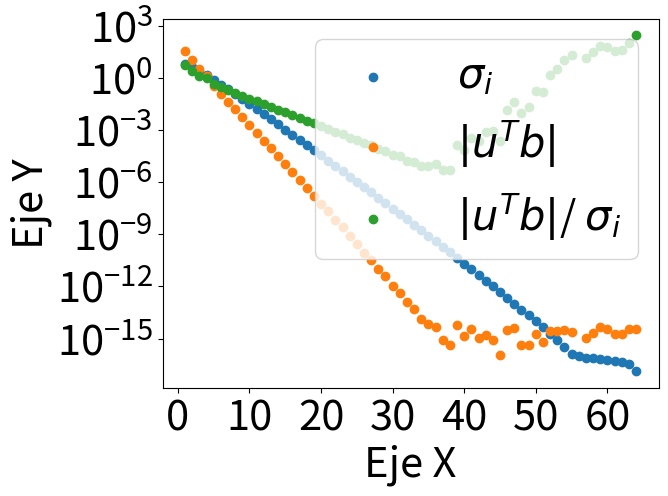
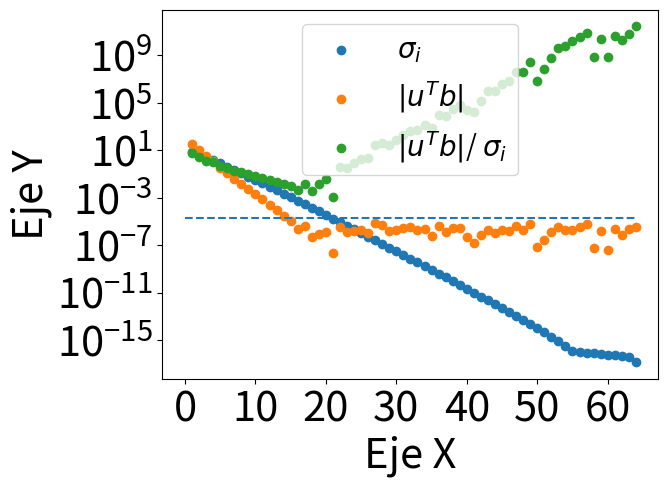
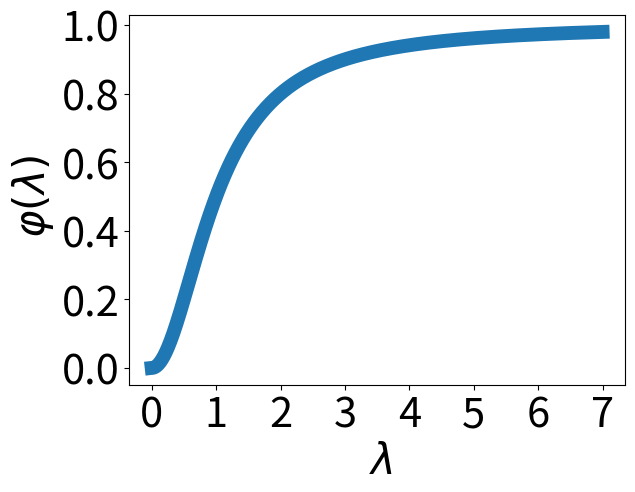
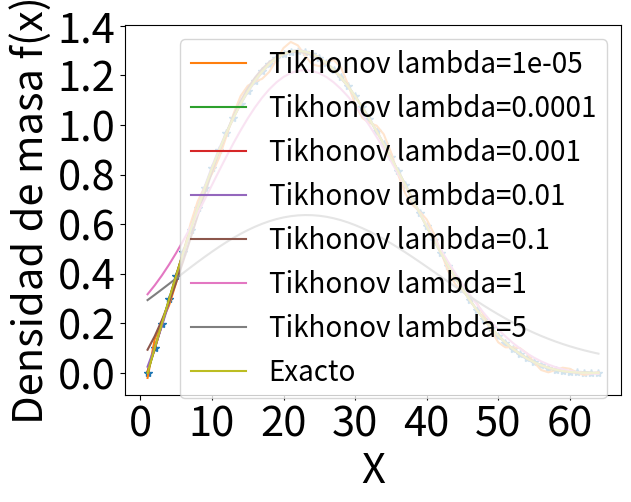
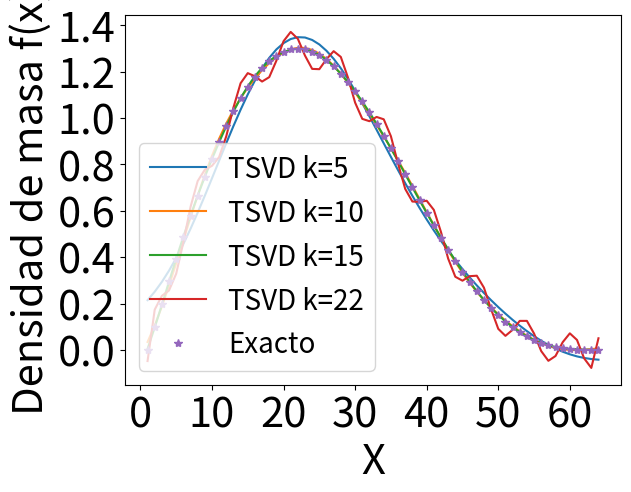
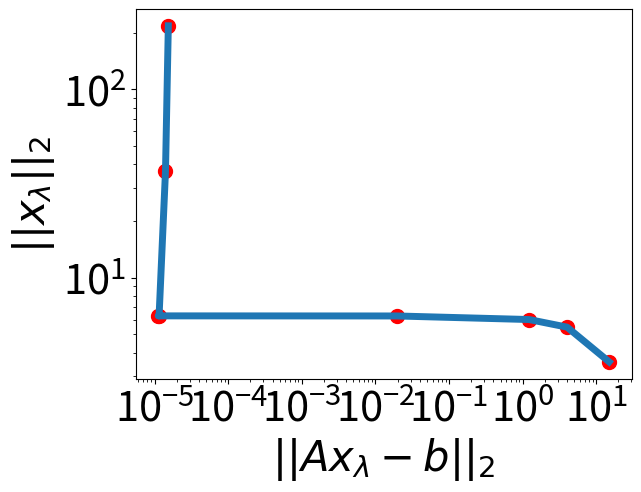
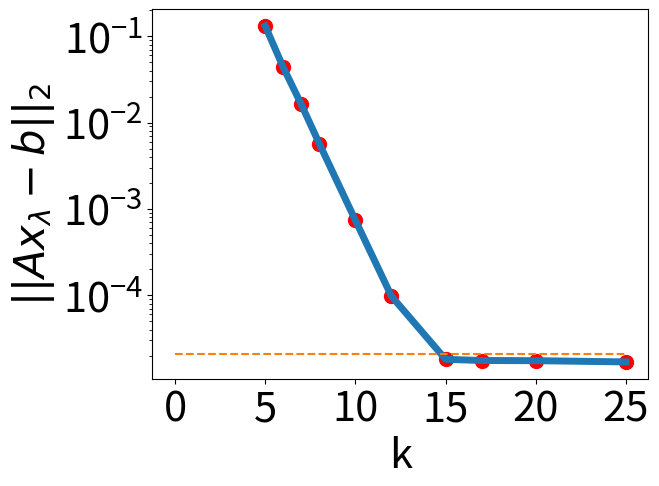
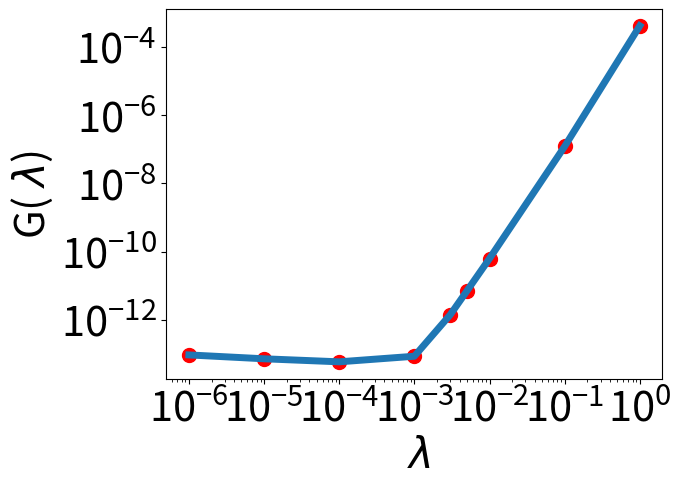
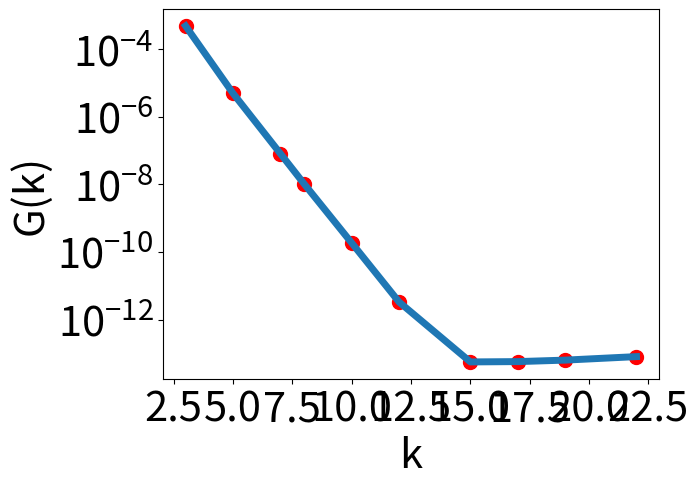
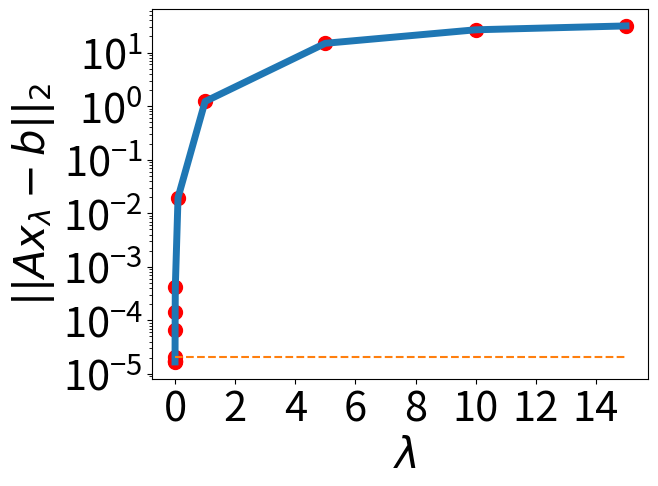

The script that saved these images, in order:
# -*- coding: utf-8 -*-
import numpy as np
import scipy.integrate as integrate
import matplotlib.pyplot as plt
import scipy as sc

FontLabel = 30
FontTicks = 30
FontLegend = 20

d = 0.25
n = 64
x = np.linspace(0,1,n)
b = np.zeros(len(x))
f = np.zeros(len(x))
error = 5*np.random.uniform(-1,1,size=(len(f)))/1000000

normError = np.linalg.norm(error,2)


def K(s,t):# El kernel, lo que me describe a mi sistema
    k = d/np.power((np.power(d,2)+np.power(s-t,2)),3/2)
    return k

def F2(t): # otra distribucion de masas
    f = np.sin(np.pi*t) + 0.5*np.sin(2*np.pi*t)
    return f

def g(s): # la componente de la gravedad perpendicular, en s, es el dato
    g, e = integrate.quad(lambda t: np.dot(K(s,t),F2(t)),0,1)
    return g

for i in range(len(x)):
    f[i] = F2(x[i])
    b[i] = g(x[i])


def Agrav(d,n):
    A = np.zeros([n,n])
    s = np.zeros(n)
    t = np.zeros(n)
    for i in range(n):
        s[i] = (i-0.5)/n
        t[i] = (i-0.5)/n
    for i in range(n):
        for j in range(n):
            A[i][j] = (d/n)*(np.power(np.power(d,2)+np.power(((i-j)/n),2),-3/2))
    return A


def matrizFiltroTikh(sigma,lamb):
    filtro = np.zeros(len(sigma))
    for j in range(len(sigma)):
        filtro[j] =  np.power(sigma[j],2)/(np.power(sigma[j],2)+np.power(lamb,2))
    return filtro

def matrizFiltroTSVD(sigma,lamb):
    filtro = np.zeros(len(sigma))
    for j in range(lamb):
        filtro[j] =  1
    return filtro


def TikhonovSVD(A,b,param):
    global flag
    n = A.shape[1]
    r = np.linalg.matrix_rank(A)
    U, sigma, VT = sc.linalg.svd(A, full_matrices=False,overwrite_a=True,lapack_driver='gesvd')
    sigma_inv = np.diag(np.hstack([1/sigma]))
    psi = matrizFiltroTikh(sigma,param)
    Psi = np.diag(np.hstack([psi]))
    V = VT.T
    sigma_inv = np.diag(np.hstack([1/sigma[:r], np.zeros(n-r)]))
    Psisig = np.dot(Psi,sigma_inv)
    VPsisig =   np.dot(V,Psisig)
    VPsisigUT = np.dot(VPsisig,U.T)
    xsol = np.dot(VPsisigUT,b)
    bTik = np.dot(A,xsol)
    eps = np.linalg.norm(b-bTik)# Error of solution ||b-A*x||
    #print('\nError of the Tikhonov, lambda = {}, solution: ||b-A*x|| ='.format(param), eps)

    return xsol, bTik, sigma, U, Psi, sigma_inv

def TSVD(A,b,param):
    global flag
    n = A.shape[1]
    r = np.linalg.matrix_rank(A)
    U, sigma, VT = np.linalg.svd(A, full_matrices=True)
    sigma_inv = np.diag(np.hstack([1/sigma]))
    psi = matrizFiltroTSVD(sigma,param)
    Psi = np.diag(np.hstack([psi]))
    V = VT.T
    sigma_inv = np.diag(np.hstack([1/sigma[:r], np.zeros(n-r)]))
    Psisig = np.dot(Psi,sigma_inv)
    VPsisig =   np.dot(V,Psisig)
    VPsisigUT = np.dot(VPsisig,U.T)
    xsol = np.dot(VPsisigUT,b)
    bTik = np.dot(A,xsol)
    eps = np.linalg.norm(b-bTik)# Error of solution ||b-A*x||
    #print('\nError of the Tikhonov, lambda = {}, solution: ||b-A*x|| ='.format(param), eps)

    return xsol, bTik, sigma, U, Psi, sigma_inv


################################################################################
################ Veamos si logro tener el A de Ax=b
################################################################################
index = np.linspace(1,n,n)
AGrav = Agrav(0.25,n)  # Matriz A
Ai = np.linalg.inv(AGrav)
xsol = np.linalg.tensorsolve(Ai,b)  # El X, es decir mi distribucion f
bsol = np.dot(AGrav,xsol)  #
solExacta = np.dot(AGrav,f) # Pruebo que efectivamente esta A es lo que quiero
#plt.plot(i,solExacta)  # Me fijo si recupero la b (es decir la g)
#plt.plot(i,b) # la b posta
#plt.plot(i,bsol)
#RECUPERE! TENGO LA A! pero no estaria teniendo la f, tengo un factor 40
# la cond(A) es gigante.... pero me esperaba cualquier cosa pero sin ese factor de escala

b = np.dot(AGrav,f)
bError = b + error
################################################################################
############################# Veamos el grafico de Picard
################################################################################
xsolTik, bTik, sigma, U, Psi, sigma_inv = TikhonovSVD(AGrav,b,0)
uTb = np.abs(np.dot(U.T,b))
plt.figure(1)
sig = r" $\sigma_i$"
uTbstring = r" $|u^Tb|$"
#plt.title('Grafico de Picard',fontsize=34)
plt.yscale('log')
plt.scatter(index,sigma,label=sig)
plt.scatter(index,uTb,label=uTbstring )
plt.scatter(index,uTb/sigma,label=uTbstring +'/'+sig)
plt.legend(fontsize=FontLabel)
plt.xlabel("Eje X",fontsize=FontLabel)
plt.ylabel("Eje Y",fontsize=FontLabel)
plt.xticks(fontsize=FontTicks)
plt.yticks(fontsize=FontTicks)
plt.savefig('Python-Picard.png')
################################################################################
############################# Veamos el grafico de Picard con Error
################################################################################
xsolTik, bTik, sigma, U, Psi, sigma_inv = TikhonovSVD(AGrav,bError,0)
uTb = np.abs(np.dot(U.T,bError))
xnormerror = np.linspace(0,index[-1])
normErrorVec = np.zeros(len(xnormerror))
for i in range(len(xnormerror)):
    normErrorVec[i] = normError
plt.figure(2)
sig = r" $\sigma_i$"
uTbstring = r" $|u^Tb|$"
#plt.title('Grafico de Picard con error')
plt.yscale('log')

plt.plot(xnormerror, normErrorVec, '--')
plt.scatter(index,sigma,label=sig)
plt.scatter(index,uTb,label=uTbstring )
plt.scatter(index,uTb/sigma,label=uTbstring +'/'+sig)
plt.legend(fontsize=FontLegend)
plt.xlabel("Eje X",fontsize=FontLabel)
plt.ylabel("Eje Y",fontsize=FontLabel)
plt.xticks(fontsize=FontTicks)
plt.yticks(fontsize=FontTicks)
plt.savefig('Python-PicardError.png')
################################################################################
############################# Comportamiento del factor de filtracion de Tik
################################################################################
lambda_prueba = 1
sigma_continuo = np.linspace(7,0,1000)
filtro = matrizFiltroTikh(sigma_continuo,lambda_prueba)
lambdaString = r" $\lambda$"
factorFiltro = r" $\varphi(\lambda)$"
plt.figure(3)
#plt.title('Factor de filtracion de Tikhonov')
plt.plot(sigma_continuo,filtro,marker="o",  linewidth=10)
plt.xlabel(lambdaString,fontsize=FontLabel)
plt.ylabel(factorFiltro ,fontsize=FontLabel)
plt.xticks(fontsize=FontTicks)
plt.yticks(fontsize=FontTicks)
plt.savefig('Python-FactirTik.png')
################################################################################
############################# Probemos Tikhonov!!! FUNCIONA!
################################################################################
#%%
plt.figure(4)
#plt.title('Tikhonov')
plt.plot(index,f,'*')

 # mejor 0.001
parametros = [0.00001,0.0001,0.001,0.01,0.1,1,5]
for j in parametros:
    xsolTik, bTik, sigma, U, Psi, sigma_inv = TikhonovSVD(AGrav,bError,j)
    plt.plot(index,xsolTik,label='Tikhonov lambda={}'.format(j))

plt.plot(index,f,label='Exacto')
plt.legend(fontsize=FontLegend)
plt.xlabel("X",fontsize=FontLabel)
plt.ylabel("Densidad de masa f(x)",fontsize=FontLabel)
plt.xticks(fontsize=FontTicks)
plt.yticks(fontsize=FontTicks)
plt.savefig('Python-Tikhonov.png')
#%%
################################################################################
#############################  Probemos Trucando!
################################################################################

parametrosK = [5,10,15,22] # 15 segun discrepancia
plt.figure(5)
#plt.title('TSVD')
for k in parametrosK:
    xsolTik, bTik, sigma, U, Psi, sigma_inv = TSVD(AGrav,bError,k)
    plt.plot(index,xsolTik,label='TSVD k={}'.format(k))

plt.plot(index,f,'*',label='Exacto')
plt.legend(fontsize=FontLegend)
plt.xlabel("X",fontsize=FontLabel)
plt.ylabel("Densidad de masa f(x)",fontsize=FontLabel)
plt.xticks(fontsize=FontTicks)
plt.yticks(fontsize=FontTicks)
plt.savefig('Python-TSVD.png')
#%%
################################################################################
############################# Curva L
################################################################################
parametros = [0.00000001,0.0000001,0.00001,0.0001,0.1,1,2,5]
xnormerror = np.linspace(0,max(parametros))
normErrorVec = np.zeros(len(xnormerror))
normxString = r'$||x_{\lambda}||_2$'
normAxbString = r'$||Ax_{\lambda}-b||_2$'
normErrorString = r'$||e||_2$'
for i in range(len(xnormerror)):
    normErrorVec[i] = normError
tick = -1

normx = np.zeros(len(parametros))
normAxb = np.zeros(len(parametros))
for j in parametros:
    tick = tick + 1
    xsolTik, bTik, sigma, U, Psi, sigma_inv = TikhonovSVD(AGrav,bError,j)
    normx[tick] = np.linalg.norm(xsolTik,2)
    normAxb[tick] = np.linalg.norm(bTik-b,2)
plt.figure(6)
#plt.title('Curva-L')

plt.xscale('log')
plt.yscale('log')
plt.scatter(normAxb,normx,  s=100,c='r')
plt.loglog(normAxb,normx,  linewidth=5)
plt.xlabel(normAxbString,fontsize=FontLabel)
plt.ylabel(normxString,fontsize=FontLabel)
plt.xticks(fontsize=FontTicks)
plt.yticks(fontsize=FontTicks)
plt.savefig('Python-CurvaL.png')
################################################################################
#############################  Discrepancia
################################################################################
#%%
tick = -1
parametrosk =  [5,6,7,8,10,12,15,17,20,25]
xnormerror = np.linspace(0,max(parametrosk))
normErrorVec = np.zeros(len(xnormerror))
for i in range(len(xnormerror)):
    normErrorVec[i] = normError

normx = np.zeros(len(parametrosk))
normAxb = np.zeros(len(parametrosk))
for j in parametrosk:
    tick = tick + 1
    xsolTik, bTik, sigma, U, Psi, sigma_inv = TSVD(AGrav,bError,j)
    normx[tick] = np.linalg.norm(xsolTik,2)
    normAxb[tick] = np.linalg.norm(bTik-bError,2)
    #normAxb[tick] = np.linalg.norm(bTik-b,2)
plt.figure(8)
#plt.title('Discrepancia TSVD')

plt.scatter(parametrosk,normAxb,  s=100,c='r')
plt.plot(parametrosk,normAxb,  linewidth=5)

plt.plot(xnormerror, normErrorVec, '--')
plt.yscale('log')
plt.xlabel("k",fontsize=FontLabel)
plt.ylabel(normAxbString,fontsize=FontLabel)
plt.xticks(fontsize=FontTicks)
plt.yticks(fontsize=FontTicks)
plt.savefig('Python-DiscrepanciaK.png')
#plt.scatter(parametrosk,np.log(normAxb))
#plt.scatter(parametrosk,np.log(normAxb))
################################################################################
#############################  Discrepancia Tik
################################################################################
#%%
tick = -1
parametros = [0.000001,0.00001,0.0001,0.001,0.003,0.005,0.01,0.1,1,5,10,15]
xnormerror = np.linspace(0,max(parametros))
normErrorVec = np.zeros(len(xnormerror))
for i in range(len(xnormerror)):
    normErrorVec[i] = normError

normx = np.zeros(len(parametros))
normAxb = np.zeros(len(parametros))
for j in parametros:
    tick = tick + 1
    xsolTik, bTik, sigma, U, Psi, sigma_inv = TikhonovSVD(AGrav,bError,j)
    normx[tick] = np.linalg.norm(xsolTik,2)
    normAxb[tick] = np.linalg.norm(bTik-bError,2)
    #normAxb[tick] = np.linalg.norm(bTik-b,2)
plt.figure(11)
#plt.title('Discrepancia TSVD')

plt.scatter(parametros,normAxb,  s=100,c='r')
plt.plot(parametros,normAxb,  linewidth=5)

plt.plot(xnormerror, normErrorVec, '--')
plt.yscale('log')

plt.xlabel(lambdaString,fontsize=FontLabel)
plt.ylabel(normAxbString,fontsize=FontLabel)
plt.xticks(fontsize=FontTicks)
plt.yticks(fontsize=FontTicks)
plt.savefig('Python-Discrepancia.png')
#plt.scatter(parametrosk,np.log(normAxb))
#plt.scatter(parametrosk,np.log(normAxb))
#%%
################################################################################
############################# Gen Cross validation Tikhonov
################################################################################
#%%
tick = -1
parametros = [0.000001,0.00001,0.0001,0.001,0.003,0.005,0.01,0.1,1]
normAxb = np.zeros(len(parametros))
G = np.zeros(len(parametros))
traza = 0
for j in parametros:
    tick = tick + 1
    xsolTik, bTik, sigma, U, Psi, sigma_inv = TikhonovSVD(AGrav,bError,j)
    traza = np.sum(matrizFiltroTikh(sigma,j))
    divisor = np.power(len(b)-traza,2)
    normAxb[tick] = np.power(np.linalg.norm(bTik-b,2),2)
    G[tick] = normAxb[tick]/divisor
plt.figure(9)
#plt.title('GCV-Tikhonov')
plt.xscale('log')
plt.yscale('log')
plt.xlabel(lambdaString,fontsize=FontLabel)
plt.ylabel("G({})".format(lambdaString),fontsize=FontLabel)
plt.plot(parametros,G,  linewidth=5)
plt.scatter(parametros,G,  s=100,c='r')
plt.xticks(fontsize=FontTicks)
plt.yticks(fontsize=FontTicks)
plt.savefig('Python-GCVTik.png')

################################################################################
############################# Gen Cross validation TSVD
################################################################################
tick = -1
parametrosk =  [3,5,7,8,10,12,15,17,19,22]
normAxb = np.zeros(len(parametrosk))
Gk = np.zeros(len(parametrosk))
traza = 0
for j in parametrosk:
    tick = tick + 1
    xsolTik, bTik, sigma, U, Psi, sigma_inv = TSVD(AGrav,bError,j)
    traza = np.sum(matrizFiltroTSVD(sigma,j))
    divisor = np.power(len(b)-traza,2)
    normAxb[tick] = np.power(np.linalg.norm(bTik-b,2),2)
    Gk[tick] = normAxb[tick]/divisor
plt.figure(10)
#plt.title('GCV-TSVD')
plt.yscale('log')
plt.plot(parametrosk,Gk,  linewidth=5)
plt.scatter(parametrosk,Gk,  s=100,c='r')
plt.xlabel("k",fontsize=FontLabel)
plt.ylabel("G(k)",fontsize=FontLabel)
plt.xticks(fontsize=FontTicks)
plt.yticks(fontsize=FontTicks)
plt.savefig('Python-GCVTSVD.png')

################################################################################
#############################
################################################################################
